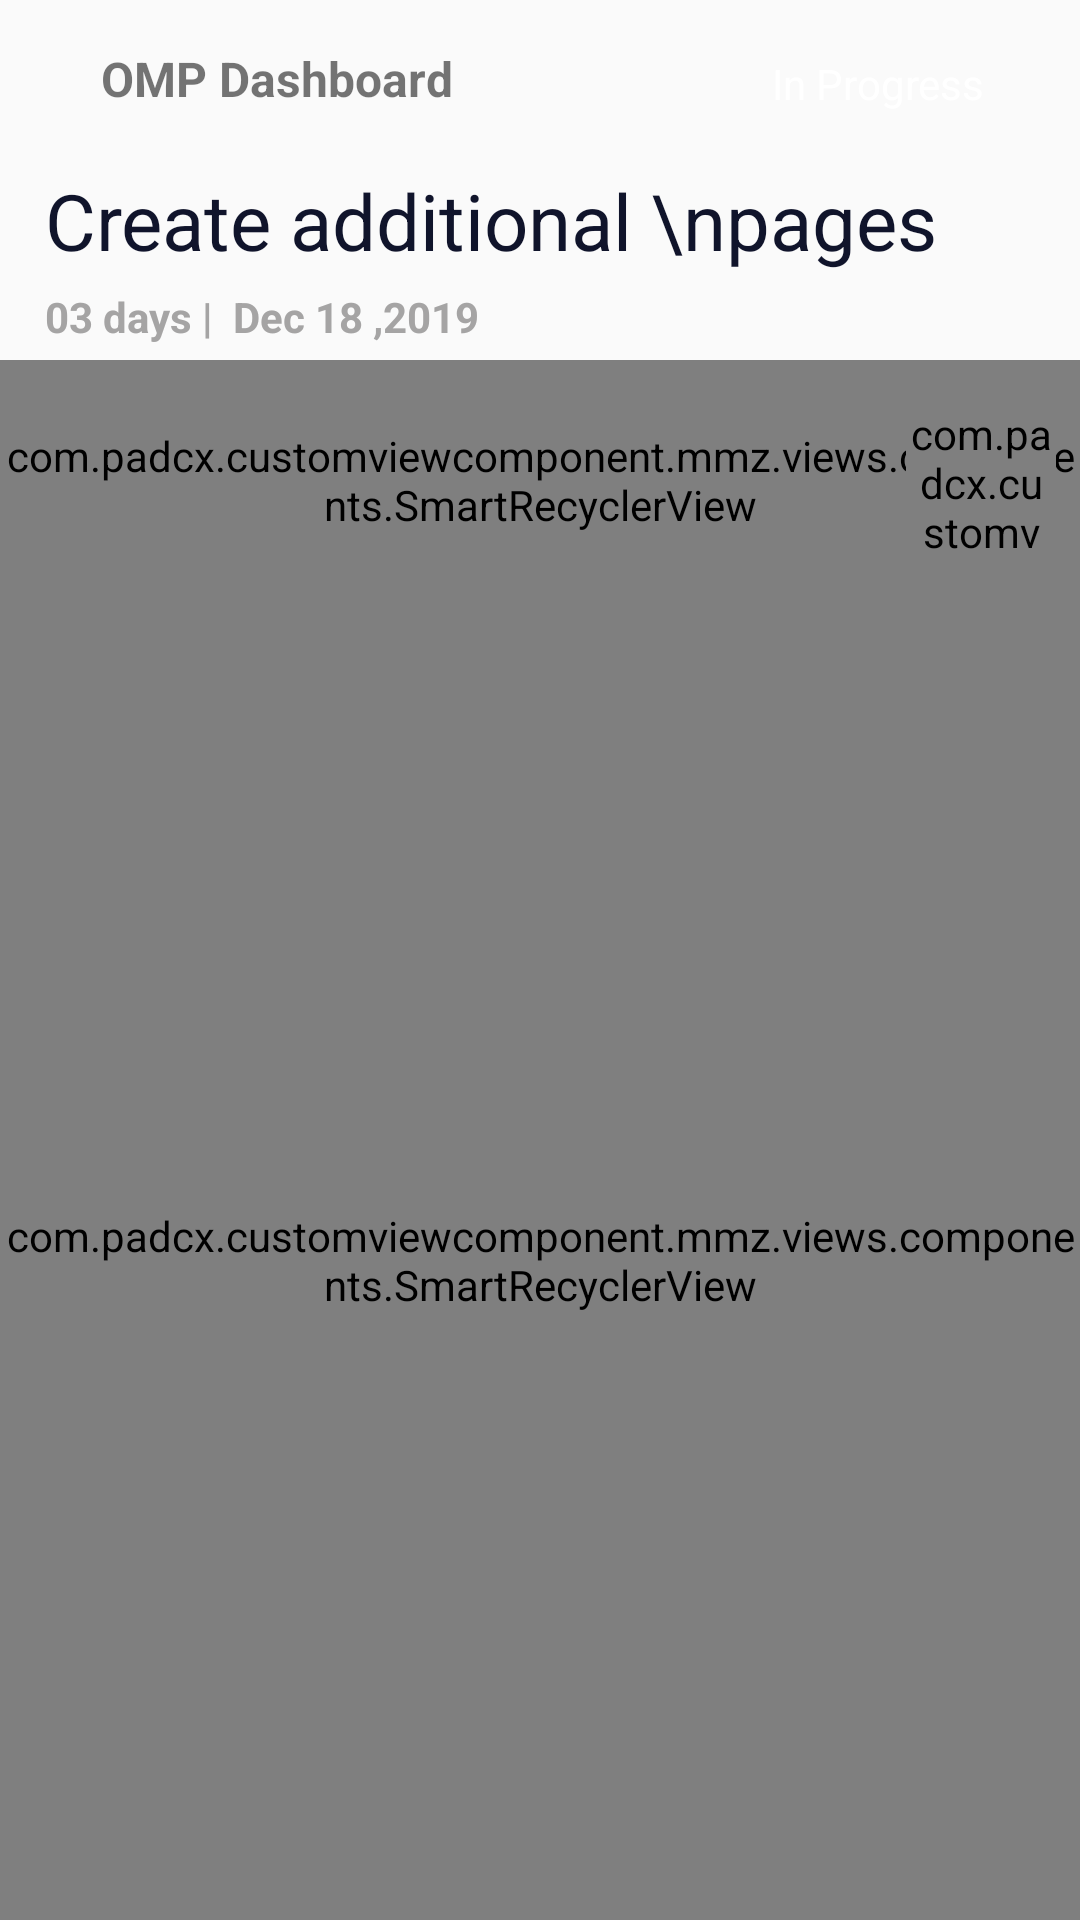

The Android layout XML behind this screen, and the referenced resources:
<!-- AndroidManifest.xml: application theme AppTheme.NoActionBar -->
<!-- res/layout/activity_main.xml -->
<?xml version="1.0" encoding="utf-8"?>
<LinearLayout xmlns:android="http://schemas.android.com/apk/res/android"
    xmlns:app="http://schemas.android.com/apk/res-auto"
    xmlns:tools="http://schemas.android.com/tools"
    android:layout_width="match_parent"
    android:orientation="vertical"
    android:layout_height="match_parent">

    <include layout="@layout/main_custom_actionbar"/>

    <TextView
        android:layout_width="match_parent"
        android:layout_height="wrap_content"
        android:textSize="26sp"
        android:layout_marginLeft="15dp"
        android:textColor="#10142B"
        android:text="Create additional \npages" />

    <TextView
        android:layout_width="match_parent"
        android:layout_height="wrap_content"
        android:textColor="#A5A4A4"
        android:textSize="14sp"
        android:layout_marginLeft="15dp"
        android:layout_marginBottom="5dp"
        android:layout_marginTop="5dp"
        android:textStyle="bold"
        android:text="03 days |  Dec 18 ,2019" />

    <include
        android:id="@+id/iv_recycler"
        layout="@layout/user_gp_layout"/>

    <com.padcx.customviewcomponent.mmz.views.components.SmartRecyclerView
        android:id="@+id/rv_user"
        android:layout_width="match_parent"
        android:layout_height="match_parent"
        tools:listitem="@layout/user_list_item"/>

</LinearLayout>
<!-- res/layout/main_custom_actionbar.xml (included above) -->
<?xml version="1.0" encoding="utf-8"?>
<androidx.constraintlayout.widget.ConstraintLayout xmlns:android="http://schemas.android.com/apk/res/android"
    xmlns:app="http://schemas.android.com/apk/res-auto"
    xmlns:tools="http://schemas.android.com/tools"
    android:layout_width="match_parent"
    android:padding="3dp"
    android:layout_height="?attr/actionBarSize">

    <Button
        android:id="@+id/button"
        style="@style/Widget.AppCompat.Button.Colored"
        android:layout_width="wrap_content"
        android:layout_height="40dp"
        android:background="@drawable/rounded_redbg"
        android:paddingLeft="25dp"
        android:paddingRight="25dp"
        android:text="In Progress"
        android:textAlignment="center"
        android:textAppearance="@style/TextAppearance.AppCompat.Body1"
        android:textColor="#FFFFFF"
        app:layout_constraintBottom_toBottomOf="parent"
        app:layout_constraintEnd_toEndOf="parent"
        app:layout_constraintHorizontal_bias="0.955"
        app:layout_constraintStart_toEndOf="@+id/txt_toolbar"
        app:layout_constraintTop_toTopOf="parent" />

    <ImageView
        android:id="@+id/iv_back"
        android:layout_width="wrap_content"
        android:layout_height="wrap_content"
        app:layout_constraintBottom_toBottomOf="parent"
        app:layout_constraintEnd_toEndOf="parent"
        app:layout_constraintHorizontal_bias="0.041"
        app:layout_constraintStart_toStartOf="parent"
        app:layout_constraintTop_toTopOf="parent"
        app:layout_constraintVertical_bias="0.483"
        app:srcCompat="@drawable/ic_baseline_arrow_back_black_ios_24"
        tools:ignore="VectorDrawableCompat" />

    <TextView
        android:id="@+id/txt_toolbar"
        android:layout_width="wrap_content"
        android:layout_height="wrap_content"
        android:layout_marginStart="16dp"
        android:text="OMP Dashboard"
        android:textSize="16sp"
        android:textStyle="bold"
        app:layout_constraintBottom_toBottomOf="parent"
        app:layout_constraintStart_toEndOf="@+id/iv_back"
        app:layout_constraintTop_toTopOf="parent"
        app:layout_constraintVertical_bias="0.441" />

</androidx.constraintlayout.widget.ConstraintLayout>
<!-- res/layout/user_gp_layout.xml (included above) -->
<?xml version="1.0" encoding="utf-8"?>
<androidx.constraintlayout.widget.ConstraintLayout xmlns:android="http://schemas.android.com/apk/res/android"
    xmlns:app="http://schemas.android.com/apk/res-auto"
    xmlns:tools="http://schemas.android.com/tools"
    android:layout_width="match_parent"
    android:layout_height="80dp"
    android:orientation="horizontal">

    <com.padcx.customviewcomponent.mmz.views.components.SmartRecyclerView
        android:id="@+id/rv_createuser"
        android:layout_width="match_parent"
        android:layout_height="match_parent"
        tools:listitem="@layout/user_list_item" />

    <com.padcx.customviewcomponent.mmz.views.components.CircularProgressBar
        android:id="@+id/circularprogressbar"
        android:layout_width="50dp"
        android:layout_height="50dp"
        app:mStrokeWidth="@dimen/margin_medium_3"
        app:mTextColor="@color/color_dark_green"
        app:mProgress="70"
        android:layout_marginRight="@dimen/margin_medium"
        app:layout_constraintBottom_toBottomOf="parent"
        app:layout_constraintEnd_toEndOf="parent"
        app:layout_constraintTop_toTopOf="parent"/>

</androidx.constraintlayout.widget.ConstraintLayout>
<!-- res/layout/user_list_item.xml (included above) -->
<?xml version="1.0" encoding="utf-8"?>
<androidx.cardview.widget.CardView xmlns:android="http://schemas.android.com/apk/res/android"
    xmlns:app="http://schemas.android.com/apk/res-auto"
    xmlns:tools="http://schemas.android.com/tools"
    android:layout_width="match_parent"
    android:layout_height="wrap_content"
    android:elevation="10dp"
    android:layout_margin="@dimen/margin_medium"
    app:cardBackgroundColor="@color/color_white"
    app:cardCornerRadius="4dp">

    <androidx.constraintlayout.widget.ConstraintLayout
        android:layout_width="match_parent"
        android:layout_height="wrap_content"
        android:padding="@dimen/margin_medium">

        <TextView
            android:id="@+id/status"
            android:layout_width="wrap_content"
            android:layout_height="wrap_content"
            android:layout_marginStart="@dimen/margin_medium"
            android:text="In Progress"
            android:textColor="@color/colorPrimary"
            app:layout_constraintStart_toStartOf="parent"
            app:layout_constraintTop_toTopOf="parent" />

        <TextView
            android:id="@+id/tv_jobtypeorhr"
            android:layout_width="wrap_content"
            android:layout_height="wrap_content"
            android:layout_marginEnd="@dimen/margin_medium"
            android:text="#Design"
            app:layout_constraintEnd_toEndOf="parent"
            app:layout_constraintTop_toTopOf="parent" />


        <TextView
            android:id="@+id/title"
            android:layout_width="match_parent"
            android:layout_height="wrap_content"
            android:layout_marginStart="@dimen/margin_medium"
            android:layout_marginTop="@dimen/margin_small"
            android:text="Contact Page"
            android:textStyle="bold"
            app:layout_constraintStart_toStartOf="parent"
            app:layout_constraintTop_toBottomOf="@+id/status" />

        <androidx.constraintlayout.widget.ConstraintLayout
            android:layout_width="match_parent"
            android:layout_height="wrap_content"
            android:layout_margin="@dimen/margin_small"
            app:layout_constraintStart_toStartOf="parent"
            app:layout_constraintTop_toBottomOf="@+id/title">

            <TextView
                android:id="@+id/chatcount"
                android:layout_width="wrap_content"
                android:layout_height="wrap_content"
                android:drawableLeft="@drawable/ic_baseline_chat_24"
                android:text="10"
                app:layout_constraintBottom_toBottomOf="parent"
                app:layout_constraintStart_toStartOf="parent"
                app:layout_constraintTop_toTopOf="parent" />

            <TextView
                android:id="@+id/attachcount"
                android:layout_width="wrap_content"
                android:layout_height="wrap_content"
                android:layout_marginStart="@dimen/margin_medium"
                android:drawableLeft="@drawable/ic_baseline_attach_file_24"
                android:text="5"
                app:layout_constraintBottom_toBottomOf="parent"
                app:layout_constraintStart_toEndOf="@+id/chatcount"
                app:layout_constraintTop_toTopOf="parent" />


            <com.padcx.customviewcomponent.mmz.views.components.RoundedCornerImageView
                android:id="@+id/imageitem"
                android:layout_width="50dp"
                android:layout_height="50dp"
                android:scaleType="centerCrop"
                app:border_color="#8C8A8A"
                app:border_width="1dp"
                app:layout_constraintBottom_toBottomOf="parent"
                app:layout_constraintEnd_toEndOf="parent"
                app:layout_constraintTop_toTopOf="parent"
                app:srcCompat="@drawable/userthree" />

        </androidx.constraintlayout.widget.ConstraintLayout>

    </androidx.constraintlayout.widget.ConstraintLayout>

</androidx.cardview.widget.CardView>
<!-- resources referenced by this layout -->
<resources>
  <color name="colorPrimary">#FF5722</color>
  <color name="color_dark_green">#3A8E3D</color>
  <color name="color_white">#ffffff</color>
  <dimen name="margin_medium">8dp</dimen>
  <dimen name="margin_medium_3">20dp</dimen>
  <dimen name="margin_small">4dp</dimen>
  <!-- drawable ic_baseline_attach_file_24 (drawable) -->
  <vector android:height="24dp" android:tint="#D6D0CC"
      android:viewportHeight="24" android:viewportWidth="24"
      android:width="24dp" xmlns:android="http://schemas.android.com/apk/res/android">
      <path android:fillColor="@android:color/white" android:pathData="M16.5,6v11.5c0,2.21 -1.79,4 -4,4s-4,-1.79 -4,-4V5c0,-1.38 1.12,-2.5 2.5,-2.5s2.5,1.12 2.5,2.5v10.5c0,0.55 -0.45,1 -1,1s-1,-0.45 -1,-1V6H10v9.5c0,1.38 1.12,2.5 2.5,2.5s2.5,-1.12 2.5,-2.5V5c0,-2.21 -1.79,-4 -4,-4S7,2.79 7,5v12.5c0,3.04 2.46,5.5 5.5,5.5s5.5,-2.46 5.5,-5.5V6h-1.5z"/>
  </vector>
  <style name="AppTheme.NoActionBar">
          <item name="windowActionBar">false</item>
          <item name="windowNoTitle">true</item>
      </style>
</resources>
